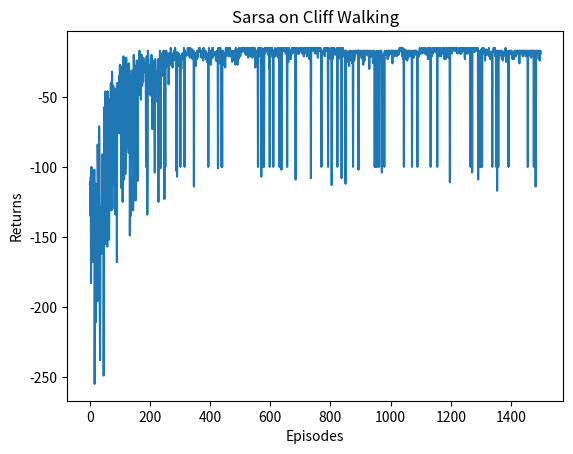

Source code (Python):
import matplotlib.pyplot as plt
import numpy as np
from tqdm import tqdm  # tqdm是显示循环进度条的库


class CliffWalkingEnv:
    def __init__(self, ncol, nrow):
        self.nrow = nrow
        self.ncol = ncol
        self.x = 0  # 记录当前智能体位置的横坐标
        self.y = self.nrow - 1  # 记录当前智能体位置的纵坐标

    def step(self, action):  # 外部调用这个函数来改变当前位置
        # 4种动作, change[0]:上, change[1]:下, change[2]:左, change[3]:右。坐标系原点(0,0)
        # 定义在左上角
        change = [[0, -1], [0, 1], [-1, 0], [1, 0]]
        self.x = min(self.ncol - 1, max(0, self.x + change[action][0]))
        self.y = min(self.nrow - 1, max(0, self.y + change[action][1]))
        next_state = self.y * self.ncol + self.x
        reward = -1
        done = False
        if self.y == self.nrow - 1 and self.x > 0:  # 下一个位置在悬崖或者目标
            done = True
            if self.x != self.ncol - 1:
                reward = -100
        return next_state, reward, done

    def reset(self):  # 回归初始状态,坐标轴原点在左上角
        self.x = 0
        self.y = self.nrow - 1
        return self.y * self.ncol + self.x

class Sarsa:
    """ Sarsa算法 """
    def __init__(self, ncol, nrow, epsilon, alpha, gamma, n_action=4):
        self.Q_table = np.zeros([nrow * ncol, n_action])  # 初始化Q(s,a)表格
        self.n_action = n_action  # 动作个数
        self.alpha = alpha  # 学习率
        self.gamma = gamma  # 折扣因子
        self.epsilon = epsilon  # epsilon-贪婪策略中的参数

    def take_action(self, state):  # 选取下一步的操作,具体实现为epsilon-greedy
        if np.random.random() < self.epsilon:
            action = np.random.randint(self.n_action)
        else:
            action = np.argmax(self.Q_table[state])
        return action

    def best_action(self, state):  # 用于打印策略
        Q_max = np.max(self.Q_table[state])
        a = [0 for _ in range(self.n_action)]
        for i in range(self.n_action):  # 若两个动作的价值一样,都会记录下来
            if self.Q_table[state, i] == Q_max:
                a[i] = 1
        return a

    def update(self, s0, a0, r, s1, a1):
        td_error = r + self.gamma * self.Q_table[s1, a1] - self.Q_table[s0, a0]
        self.Q_table[s0, a0] += self.alpha * td_error

ncol = 12
nrow = 4
env = CliffWalkingEnv(ncol, nrow)
np.random.seed(0)
epsilon = 0.1
alpha = 0.1
gamma = 0.9
agent = Sarsa(ncol, nrow, epsilon, alpha, gamma)
num_episodes = 1500  # 智能体在环境中运行的序列的数量

return_list = []  # 记录每一条序列的回报
for i in range(10):  # 显示10个进度条
    # tqdm的进度条功能
    with tqdm(total=int(num_episodes / 10), desc='Iteration %d' % i) as pbar:
        for i_episode in range(int(num_episodes / 10)):  # 每个进度条的序列数
            episode_return = 0
            state = env.reset()
            action = agent.take_action(state)
            done = False
            while not done:
                next_state, reward, done = env.step(action)
                next_action = agent.take_action(next_state)
                episode_return += reward  # 这里回报的计算不进行折扣因子衰减
                agent.update(state, action, reward, next_state, next_action)
                state = next_state
                action = next_action
            return_list.append(episode_return)
            if (i_episode + 1) % 10 == 0:  # 每10条序列打印一下这10条序列的平均回报
                pbar.set_postfix({
                    'episode':
                    '%d' % (num_episodes / 10 * i + i_episode + 1),
                    'return':
                    '%.3f' % np.mean(return_list[-10:])
                })
            pbar.update(1)

episodes_list = list(range(len(return_list)))
plt.plot(episodes_list, return_list)
plt.xlabel('Episodes')
plt.ylabel('Returns')
plt.title('Sarsa on {}'.format('Cliff Walking'))
plt.show()
